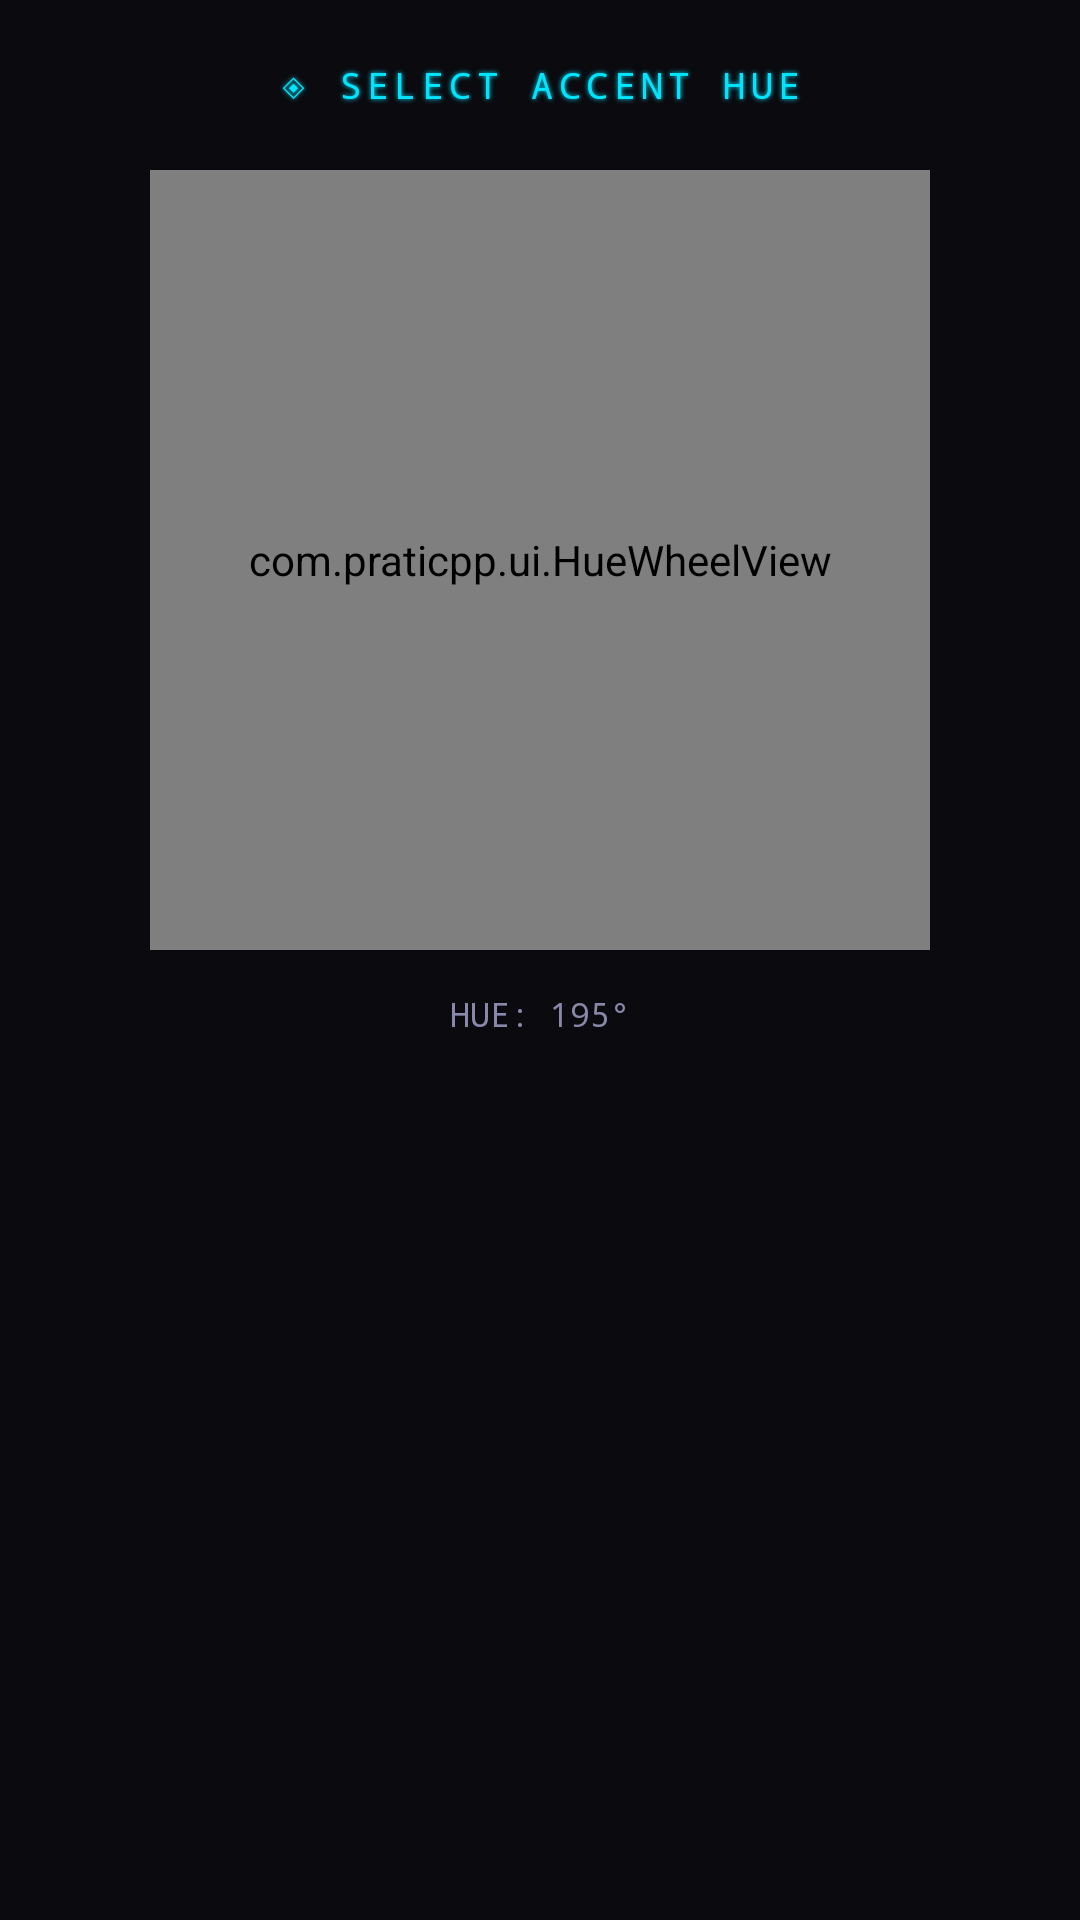

Layout XML and referenced resources for this Android screen:
<!-- AndroidManifest.xml: application theme Theme.Praticpp -->
<!-- res/layout/dialog_color_picker.xml -->
<?xml version="1.0" encoding="utf-8"?>
<LinearLayout xmlns:android="http://schemas.android.com/apk/res/android"
    android:layout_width="match_parent"
    android:layout_height="wrap_content"
    android:orientation="vertical"
    android:padding="20dp">

    <TextView
        android:layout_width="wrap_content"
        android:layout_height="wrap_content"
        android:text="◈ SELECT ACCENT HUE"
        android:fontFamily="monospace"
        android:textSize="12sp"
        android:textColor="@color/neon_cyan"
        android:letterSpacing="0.15"
        android:textAllCaps="true"
        android:shadowColor="@color/neon_cyan"
        android:shadowRadius="4"
        android:shadowDx="0"
        android:shadowDy="0"
        android:layout_gravity="center_horizontal"
        android:layout_marginBottom="20dp" />

    <com.praticpp.ui.HueWheelView
        android:id="@+id/hue_wheel"
        android:layout_width="260dp"
        android:layout_height="260dp"
        android:layout_gravity="center_horizontal" />

    <TextView
        android:id="@+id/tv_hue_value"
        android:layout_width="wrap_content"
        android:layout_height="wrap_content"
        android:text="HUE: 195°"
        android:fontFamily="monospace"
        android:textSize="11sp"
        android:textColor="@color/text_secondary"
        android:layout_gravity="center_horizontal"
        android:layout_marginTop="14dp" />

</LinearLayout>
<!-- resources referenced by this layout -->
<resources>
  <color name="neon_cyan">#00E5FF</color>
  <color name="text_secondary">#8888AA</color>
  <style name="Theme.Praticpp" parent="Theme.MaterialComponents.DayNight.NoActionBar">
          <item name="colorPrimary">@color/neon_cyan</item>
          <item name="colorPrimaryVariant">@color/neon_cyan_dim</item>
          <item name="colorSecondary">@color/neon_magenta</item>
          <item name="android:colorBackground">@color/bg_dark</item>
          <item name="colorSurface">@color/bg_surface</item>
          <item name="colorOnSurface">@color/text_primary</item>
          <item name="android:windowBackground">@color/bg_dark</item>
          <item name="android:statusBarColor">@color/bg_dark</item>
          <item name="android:navigationBarColor">@color/bg_dark</item>
          <item name="android:textColorPrimary">@color/text_primary</item>
          <item name="android:textColorSecondary">@color/text_secondary</item>
          <item name="toolbarStyle">@style/Y2kToolbar</item>
      </style>
  <color name="neon_cyan_dim">#004D6A</color>
  <color name="neon_magenta">#FF00FF</color>
  <color name="bg_dark">#0A0A0F</color>
  <color name="bg_surface">#0F0F1A</color>
  <color name="text_primary">#00E5FF</color>
  <style name="Y2kToolbar" parent="Widget.MaterialComponents.Toolbar">
          <item name="android:background">@color/bg_dark</item>
          <item name="titleTextColor">@color/neon_cyan</item>
          <item name="subtitleTextColor">@color/text_secondary</item>
      </style>
</resources>
